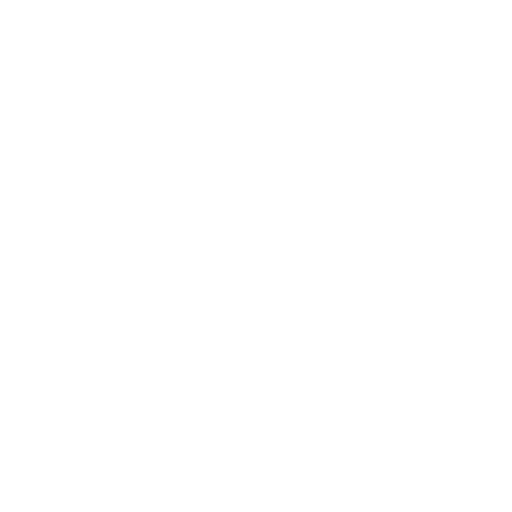
t = 0.00 s
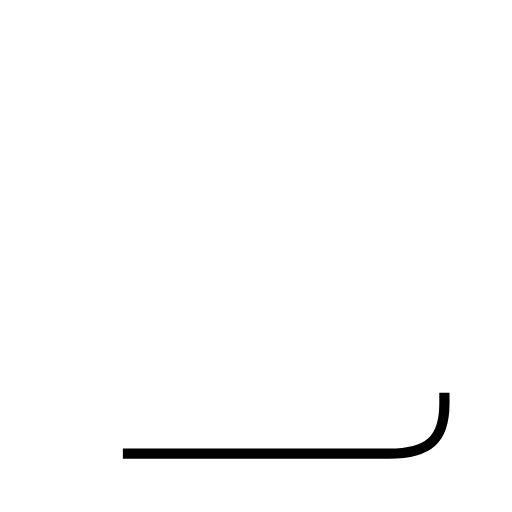
t = 1.07 s
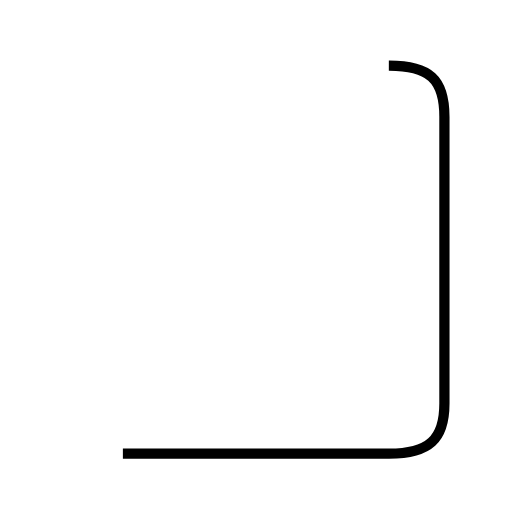
t = 2.13 s
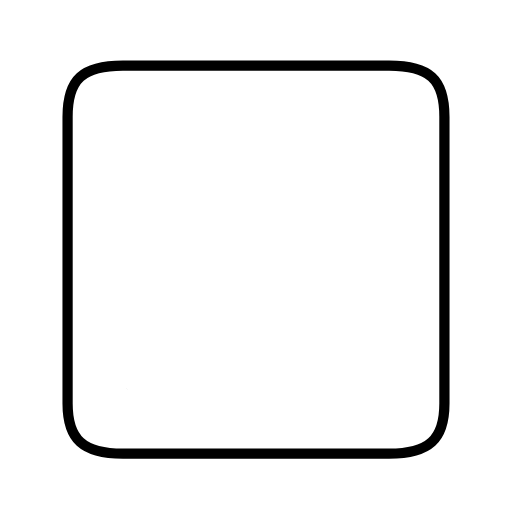
t = 4.27 s
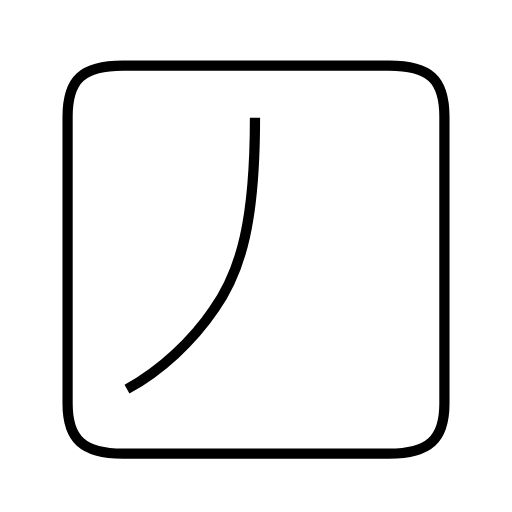
t = 5.20 s
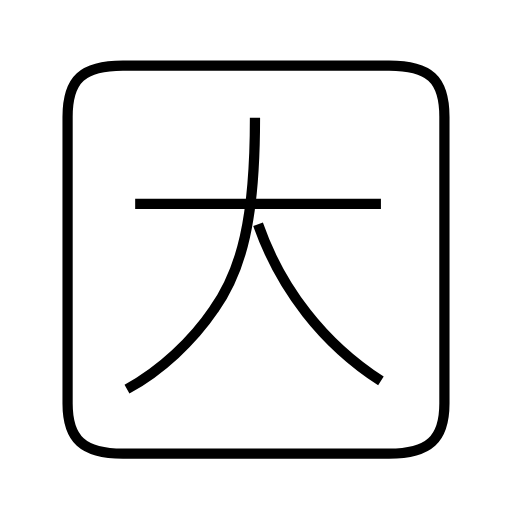
t = 6.51 s

The animated SVG that drew these frames (rendered in a browser with its animation timeline set to each time). Animation: 4 SMIL elements (animate=4); one cycle of 6.51 s.

<?xml version='1.0' encoding='utf-8'?>
<svg viewBox="0.0 -6.0 50.0 50.0" version="1.1" xmlns="http://www.w3.org/2000/svg"><rect x="-1000" y="-1000" width="2000" height="2000" stroke="white" fill="white" /><g style="fill:none;stroke:#000000;stroke-width:1"><path d="M 12.0 0.3 L 38.0 0.3 C 41.9 0.3 43.4 -1.1 43.4 -4.6 L 43.4 -32.6 C 43.4 -36.3 41.9 -37.6 38.0 -37.6 L 12.0 -37.6 C 8.1 -37.6 6.6 -36.3 6.6 -32.6 L 6.6 -4.6 C 6.6 -1.1 8.1 0.3 12.0 0.3 Z " transform="translate(0.0 38.0)" stroke-dasharray="142.19945237425907" stroke-dashoffset="142.19945237425907"><animate attributeName="stroke-dashoffset" from="142.19945237425907" to="0" dur="4.265983571227772s" begin="0s; anim_end.end" fill="freeze" id="anim0" /></path><path d="M 12.4 -6.0 C 15.7 -7.8 18.8 -10.7 20.9 -13.8 C 23.6 -17.6 24.9 -22.6 24.9 -32.5 " transform="translate(0.0 38.0)" stroke-dasharray="31.072847165350304" stroke-dashoffset="31.072847165350304"><animate attributeName="stroke-dashoffset" from="31.072847165350304" to="0" dur="0.9321854149605091s" begin="anim0.end" fill="freeze" id="anim1" /></path><path d="M 37.2 -24.1 L 13.2 -24.1 " transform="translate(0.0 38.0)" stroke-dasharray="24.000000000000004" stroke-dashoffset="24.000000000000004"><animate attributeName="stroke-dashoffset" from="24.000000000000004" to="0" dur="0.7200000000000001s" begin="anim1.end" fill="freeze" id="anim2" /></path><path d="M 37.2 -6.8 C 31.6 -10.4 27.4 -15.8 25.2 -22.1" transform="translate(0.0 38.0)" stroke-dasharray="19.80602672246059" stroke-dashoffset="19.80602672246059"><animate attributeName="stroke-dashoffset" from="19.80602672246059" to="0" dur="0.5941808016738177s" begin="anim2.end" fill="freeze" id="anim_end" /></path></g></svg>
